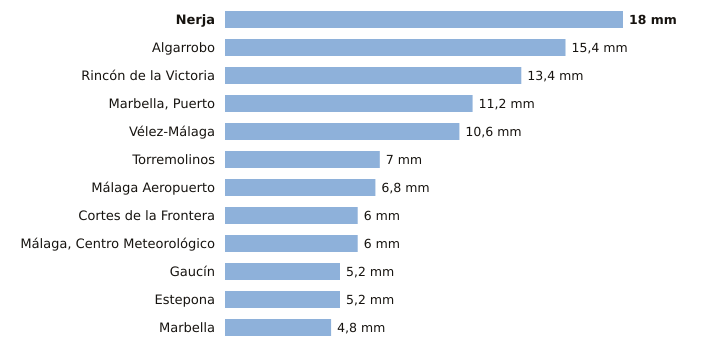

Data behind this chart, as committed beside it:
estacion, provincia, indicativo, mm_6_dias_anteriores, mm_hoy, mm_7_dias, horas_de_hoy
Nerja, Málaga, 6213X, 18.0, 0.0, 18.0, 2
Algarrobo, Málaga, 6201X, 15.4, 0.0, 15.4, 2
Rincón de la Victoria, Málaga, 6175X, 13.4, 0.0, 13.4, 2
Marbella, Puerto, Málaga, 6076X, 11.2, 0.0, 11.2, 2
Vélez-Málaga, Málaga, 6199X, 10.6, 0.0, 10.6, 3
Torremolinos, Málaga, 6088X, 7.0, 0.0, 7.0, 2
Málaga Aeropuerto, Málaga, 6155A, 6.8, 0.0, 6.8, 3
Cortes de la Frontera, Málaga, 6040X, 6.0, 0.0, 6.0, 3
Málaga, Centro Meteorológico, Málaga, 6156X, 6.0, 0.0, 6.0, 3
Gaucín, Málaga, 6050X, 5.2, 0.0, 5.2, 2
Estepona, Málaga, 6058I, 5.2, 0.0, 5.2, 3
Marbella, Málaga, 6083X, 4.8, 0.0, 4.8, 3
